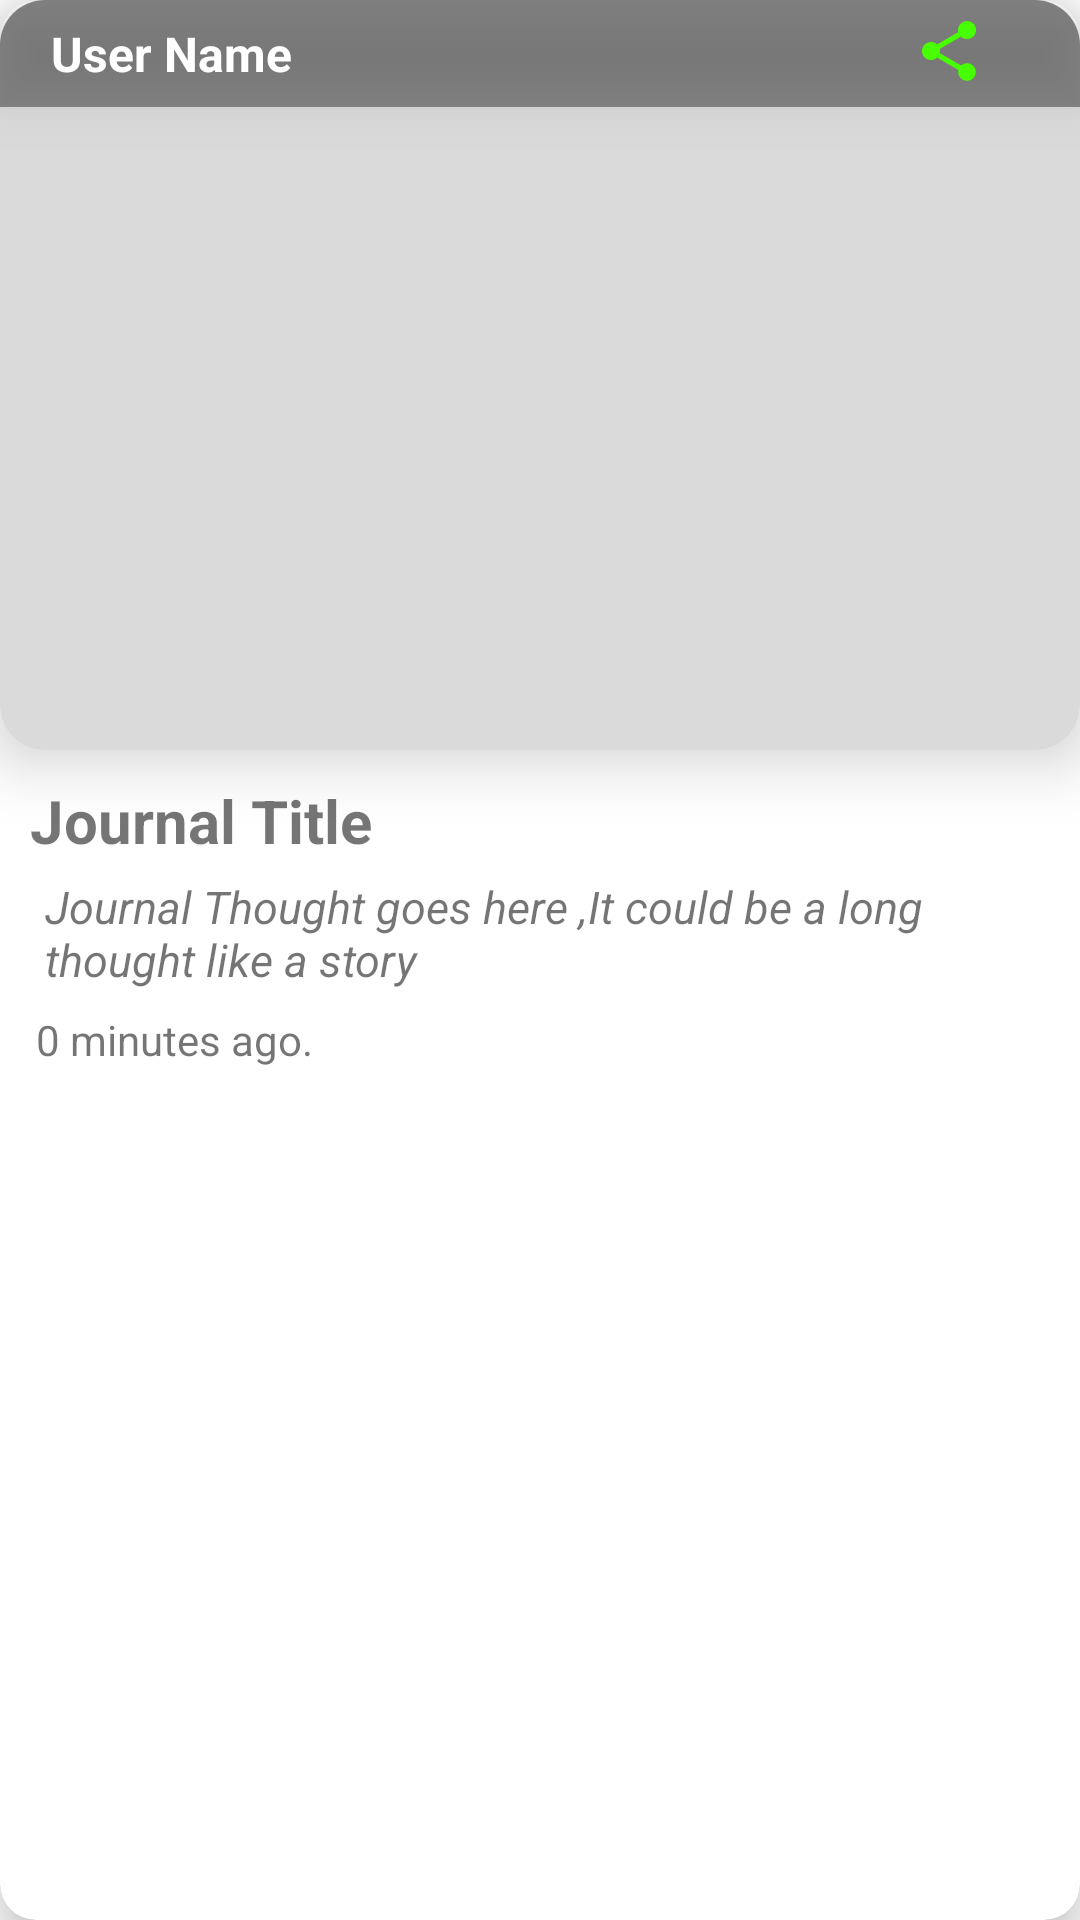

The Android layout XML behind this screen, and the referenced resources:
<!-- AndroidManifest.xml: application theme Theme.SelfJournal -->
<!-- res/layout/journal_row.xml -->
<?xml version="1.0" encoding="utf-8"?>
<androidx.cardview.widget.CardView xmlns:android="http://schemas.android.com/apk/res/android"
    xmlns:app="http://schemas.android.com/apk/res-auto"
    xmlns:tools="http://schemas.android.com/tools"
    android:layout_width="match_parent"
    android:layout_height="wrap_content"
    android:layout_margin="8dp"
    app:cardCornerRadius="12dp"
    app:cardElevation="12dp">

    <LinearLayout
        android:layout_width="match_parent"
        android:layout_height="wrap_content"
        android:orientation="vertical">


        <androidx.cardview.widget.CardView
            android:layout_width="match_parent"
            android:layout_height="250dp"
            android:backgroundTint="#DADADA"
            app:cardCornerRadius="15dp"
            app:cardElevation="12dp">

            <LinearLayout
                android:layout_width="match_parent"
                android:layout_height="wrap_content"
                android:background="#65000000"
                android:elevation="10dp"
                android:orientation="horizontal"

                >

                <TextView
                    android:id="@+id/row_userName_textView"
                    android:layout_width="0dp"
                    android:layout_height="wrap_content"
                    android:layout_marginStart="10dp"
                    android:layout_weight="3"
                    android:alpha="1"
                    android:elevation="20dp"
                    android:padding="7dp"
                    android:text="User Name"
                    android:textColor="@color/white"
                    android:textSize="16sp"
                    android:textStyle="bold" />

                <ImageButton
                    android:id="@+id/row_share_imageButton"
                    android:layout_width="0dp"
                    android:layout_height="wrap_content"
                    android:layout_weight="1"
                    android:background="@android:color/transparent"
                    android:padding="5dp"
                    app:srcCompat="@drawable/ic_share"
                    tools:ignore="TouchTargetSizeCheck,SpeakableTextPresentCheck" />


            </LinearLayout>


            <ImageView
                android:id="@+id/row_journal_imageView"
                android:layout_width="match_parent"
                android:layout_height="match_parent"
                android:scaleType="fitXY"
                android:src="@drawable/red_house_image" />


        </androidx.cardview.widget.CardView>

        <TextView
            android:id="@+id/row_journal_title"
            android:layout_width="wrap_content"
            android:layout_height="wrap_content"
            android:layout_marginStart="10dp"
            android:layout_marginTop="10dp"
            android:text="@string/row_title"
            android:textSize="20sp"
            android:textStyle="bold" />

        <TextView
            android:id="@+id/row_journal_thought"
            android:layout_width="wrap_content"
            android:layout_height="wrap_content"
            android:layout_marginStart="15dp"
            android:layout_marginTop="5dp"
            android:layout_marginBottom="5dp"
            android:text="Journal Thought goes here ,It could be a long thought like a story"
            android:textSize="15sp"
            android:textStyle="italic" />

        <TextView
            android:id="@+id/row_time_added_text"
            android:layout_width="wrap_content"
            android:layout_height="wrap_content"
            android:layout_marginStart="10dp"
            android:layout_marginBottom="7dp"
            android:padding="2dp"
            android:text="0 minutes ago." />

    </LinearLayout>

</androidx.cardview.widget.CardView>
<!-- resources referenced by this layout -->
<resources>
  <color name="white">#FFFFFFFF</color>
  <!-- drawable ic_share (drawable) -->
  <vector android:height="24dp" android:tint="#47FF00"
      android:viewportHeight="24" android:viewportWidth="24"
      android:width="24dp" xmlns:android="http://schemas.android.com/apk/res/android">
      <path android:fillColor="@android:color/white" android:pathData="M18,16.08c-0.76,0 -1.44,0.3 -1.96,0.77L8.91,12.7c0.05,-0.23 0.09,-0.46 0.09,-0.7s-0.04,-0.47 -0.09,-0.7l7.05,-4.11c0.54,0.5 1.25,0.81 2.04,0.81 1.66,0 3,-1.34 3,-3s-1.34,-3 -3,-3 -3,1.34 -3,3c0,0.24 0.04,0.47 0.09,0.7L8.04,9.81C7.5,9.31 6.79,9 6,9c-1.66,0 -3,1.34 -3,3s1.34,3 3,3c0.79,0 1.5,-0.31 2.04,-0.81l7.12,4.16c-0.05,0.21 -0.08,0.43 -0.08,0.65 0,1.61 1.31,2.92 2.92,2.92 1.61,0 2.92,-1.31 2.92,-2.92s-1.31,-2.92 -2.92,-2.92z"/>
  </vector>
  <string name="row_title">Journal Title</string>
  <style name="Theme.SelfJournal" parent="Theme.MaterialComponents.DayNight.DarkActionBar">
          
          <item name="colorPrimary">@color/purple_500</item>
          <item name="colorPrimaryVariant">@color/purple_700</item>
          <item name="colorOnPrimary">@color/white</item>
          
          <item name="colorSecondary">@color/teal_200</item>
          <item name="colorSecondaryVariant">@color/teal_700</item>
          <item name="colorOnSecondary">@color/black</item>
          
          <item name="android:statusBarColor" tools:targetApi="l">?attr/colorPrimaryVariant</item>
          
      </style>
  <color name="purple_500">#f20000</color>
  <color name="purple_700">#f20000</color>
  <color name="teal_200">#FF03DAC5</color>
  <color name="teal_700">#FF018786</color>
  <color name="black">#FF000000</color>
</resources>
